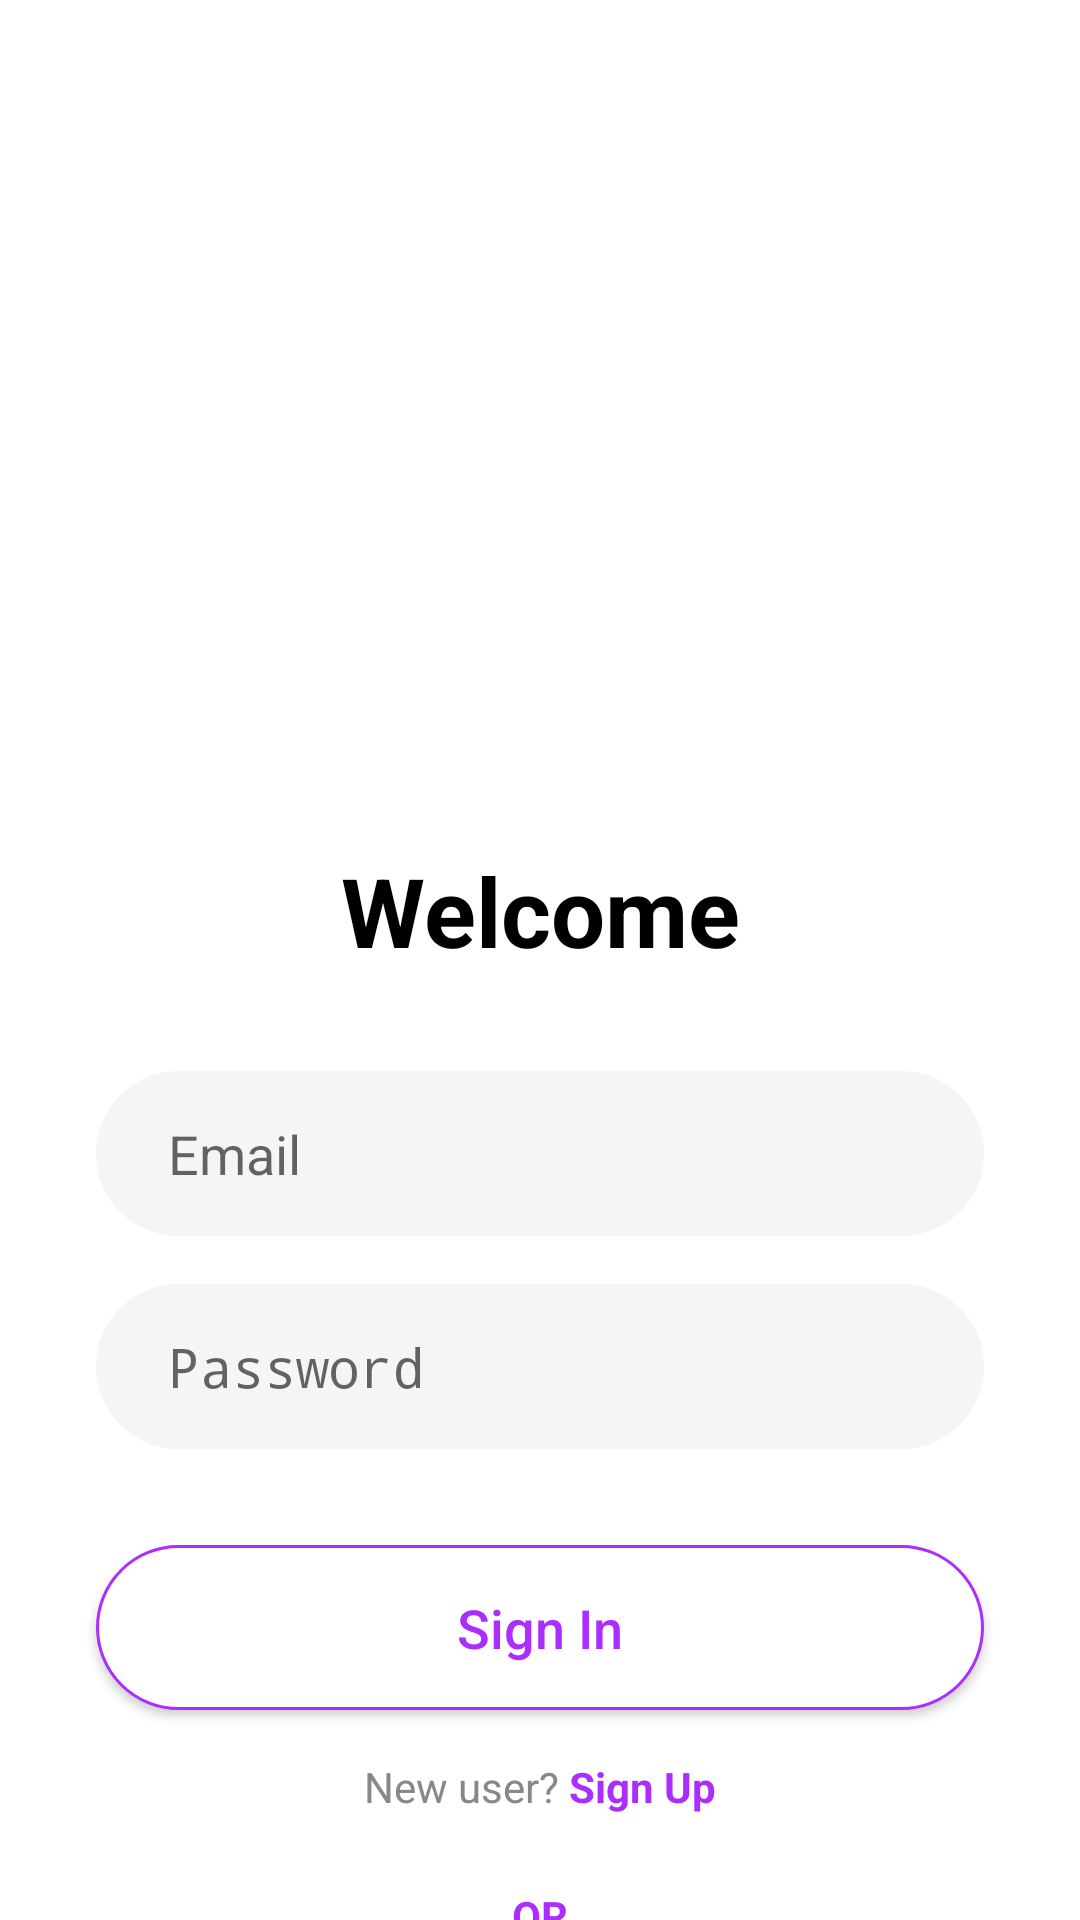

Layout XML and referenced resources for this Android screen:
<!-- AndroidManifest.xml: application theme Theme.GUE -->
<!-- res/layout/activity_login.xml -->
<?xml version="1.0" encoding="utf-8"?>
<androidx.constraintlayout.widget.ConstraintLayout xmlns:android="http://schemas.android.com/apk/res/android"
    xmlns:app="http://schemas.android.com/apk/res-auto"
    xmlns:tools="http://schemas.android.com/tools"
    android:id="@+id/container"
    android:layout_width="match_parent"
    android:layout_height="match_parent"
    android:background="@color/white"
    tools:context=".ui.login.LoginActivity">

    
    <View
        android:id="@+id/header_background"
        android:layout_width="match_parent"
        android:layout_height="250dp"
        android:background="@drawable/login_header_gradient"
        app:layout_constraintTop_toTopOf="parent" />

    
    <TextView
        android:id="@+id/app_logo_text"
        android:layout_width="wrap_content"
        android:layout_height="wrap_content"
        android:text="GUE"
        android:textColor="@color/white"
        android:textSize="48sp"
        android:textStyle="bold"
        app:layout_constraintBottom_toBottomOf="@+id/header_background"
        app:layout_constraintEnd_toEndOf="parent"
        app:layout_constraintStart_toStartOf="parent"
        app:layout_constraintTop_toTopOf="@+id/header_background"
        app:layout_constraintVertical_bias="0.4" />

    
    <TextView
        android:id="@+id/welcome_text"
        android:layout_width="wrap_content"
        android:layout_height="wrap_content"
        android:layout_marginTop="32dp"
        android:text="Welcome"
        android:textColor="@color/black"
        android:textSize="32sp"
        android:textStyle="bold"
        app:layout_constraintEnd_toEndOf="parent"
        app:layout_constraintStart_toStartOf="parent"
        app:layout_constraintTop_toBottomOf="@+id/header_background" />

    
    <EditText
        android:id="@+id/email"
        android:layout_width="0dp"
        android:layout_height="55dp"
        android:layout_marginStart="32dp"
        android:layout_marginTop="32dp"
        android:layout_marginEnd="32dp"
        android:background="@drawable/edit_text_rounded"
        android:hint="Email"
        android:inputType="textEmailAddress"
        android:paddingStart="24dp"
        android:paddingEnd="24dp"
        app:layout_constraintEnd_toEndOf="parent"
        app:layout_constraintStart_toStartOf="parent"
        app:layout_constraintTop_toBottomOf="@+id/welcome_text" />

    
    <EditText
        android:id="@+id/password"
        android:layout_width="0dp"
        android:layout_height="55dp"
        android:layout_marginStart="32dp"
        android:layout_marginTop="16dp"
        android:layout_marginEnd="32dp"
        android:background="@drawable/edit_text_rounded"
        android:hint="Password"
        android:inputType="textPassword"
        android:paddingStart="24dp"
        android:paddingEnd="24dp"
        app:layout_constraintEnd_toEndOf="parent"
        app:layout_constraintStart_toStartOf="parent"
        app:layout_constraintTop_toBottomOf="@+id/email" />

    
    <androidx.appcompat.widget.AppCompatButton
        android:id="@+id/login"
        android:layout_width="0dp"
        android:layout_height="55dp"
        android:layout_marginStart="32dp"
        android:layout_marginTop="32dp"
        android:layout_marginEnd="32dp"
        android:background="@drawable/button_outline"
        android:text="Sign In"
        android:textAllCaps="false"
        android:textColor="@color/primary_purple"
        android:textSize="18sp"
        app:layout_constraintEnd_toEndOf="parent"
        app:layout_constraintStart_toStartOf="parent"
        app:layout_constraintTop_toBottomOf="@+id/password" />

    
    <LinearLayout
        android:id="@+id/signup_container"
        android:layout_width="wrap_content"
        android:layout_height="wrap_content"
        android:layout_marginTop="16dp"
        android:orientation="horizontal"
        app:layout_constraintEnd_toEndOf="parent"
        app:layout_constraintStart_toStartOf="parent"
        app:layout_constraintTop_toBottomOf="@+id/login">

        <TextView
            android:layout_width="wrap_content"
            android:layout_height="wrap_content"
            android:text="New user? "
            android:textColor="@color/gray_text" />

        <TextView
            android:id="@+id/sign_up"
            android:layout_width="wrap_content"
            android:layout_height="wrap_content"
            android:text="Sign Up"
            android:textColor="@color/primary_purple"
            android:textStyle="bold" />
    </LinearLayout>

    <TextView
        android:id="@+id/or_text"
        android:layout_width="wrap_content"
        android:layout_height="wrap_content"
        android:layout_marginTop="24dp"
        android:text="OR"
        android:textColor="@color/primary_purple"
        android:textStyle="bold"
        app:layout_constraintEnd_toEndOf="parent"
        app:layout_constraintStart_toStartOf="parent"
        app:layout_constraintTop_toBottomOf="@+id/signup_container" />

    
    <LinearLayout
        android:id="@+id/google_login_container"
        android:layout_width="wrap_content"
        android:layout_height="wrap_content"
        android:layout_marginTop="16dp"
        android:gravity="center"
        android:orientation="horizontal"
        app:layout_constraintEnd_toEndOf="parent"
        app:layout_constraintStart_toStartOf="parent"
        app:layout_constraintTop_toBottomOf="@+id/or_text">

        
        <ImageView
            android:id="@+id/google_icon"
            android:layout_width="32dp"
            android:layout_height="32dp"
            android:layout_marginEnd="8dp"
            android:src="@drawable/common_google_signin_btn_text_disabled" />

        <TextView
            android:id="@+id/login_google"
            android:layout_width="wrap_content"
            android:layout_height="wrap_content"
            android:text="Sign in with Google"
            android:textColor="@color/gray_text"
            android:textSize="14sp" />
    </LinearLayout>

    <ProgressBar
        android:id="@+id/loading"
        android:layout_width="wrap_content"
        android:layout_height="wrap_content"
        android:visibility="gone"
        app:layout_constraintBottom_toBottomOf="parent"
        app:layout_constraintEnd_toEndOf="parent"
        app:layout_constraintStart_toStartOf="parent"
        app:layout_constraintTop_toTopOf="parent" />

</androidx.constraintlayout.widget.ConstraintLayout>
<!-- resources referenced by this layout -->
<resources>
  <color name="black">#FF000000</color>
  <color name="gray_text">#888888</color>
  <color name="primary_purple">#AB2DFF</color>
  <color name="white">#FFFFFFFF</color>
  <!-- drawable button_outline (drawable) -->
  <?xml version="1.0" encoding="utf-8"?>
  <shape xmlns:android="http://schemas.android.com/apk/res/android">
      <stroke android:width="1dp" android:color="@color/primary_purple" />
      <corners android:radius="30dp" />
      <solid android:color="@color/white" />
  </shape>
  <!-- drawable edit_text_rounded (drawable) -->
  <?xml version="1.0" encoding="utf-8"?>
  <shape xmlns:android="http://schemas.android.com/apk/res/android">
      <solid android:color="#F5F5F5" />
      <corners android:radius="30dp" />
  </shape>
  <style name="Theme.GUE" parent="Base.Theme.GUE" />
  <style name="Base.Theme.GUE" parent="Theme.AppCompat.Light.NoActionBar">
          
          
      </style>
</resources>
